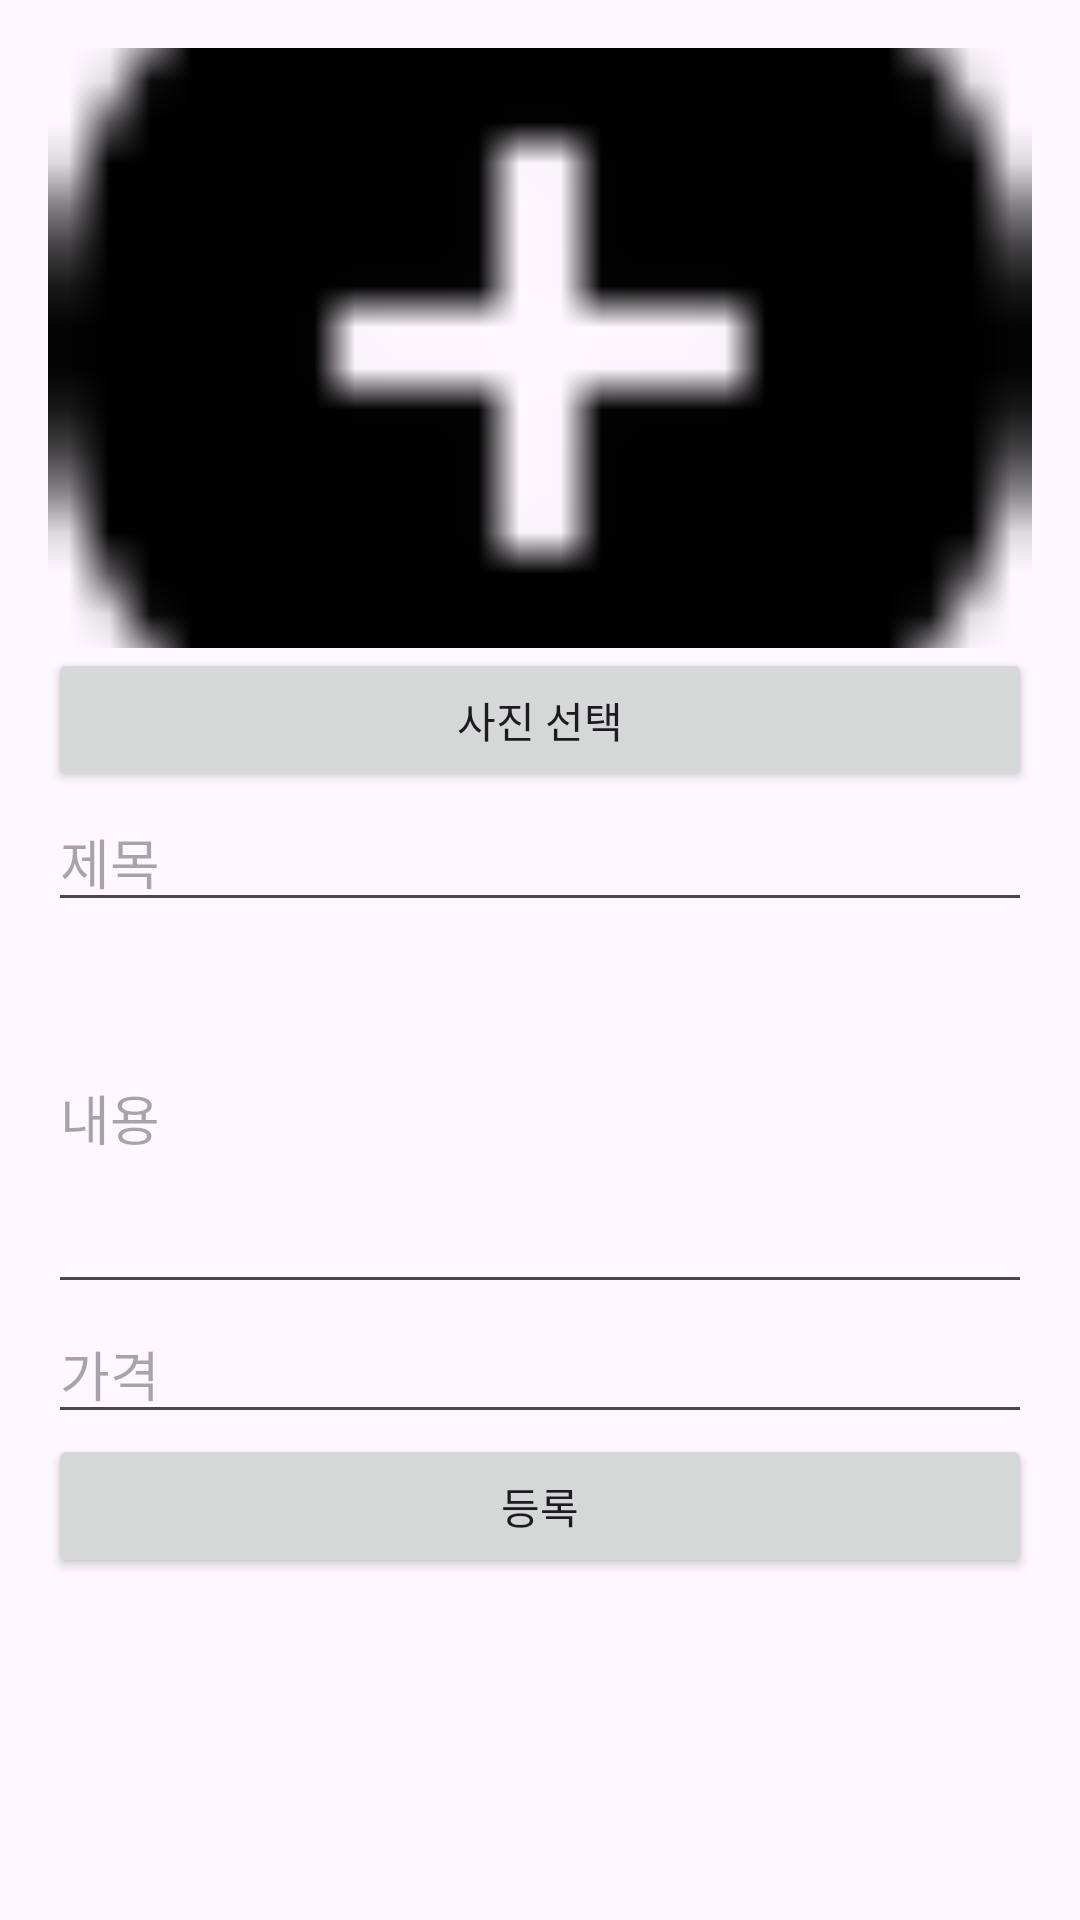

Reconstruct the res/layout file that produces this screen, plus the resources it refers to.
<!-- AndroidManifest.xml: application theme Theme.Phk -->
<!-- res/layout/activity_register1.xml -->
<ScrollView xmlns:android="http://schemas.android.com/apk/res/android"
    android:layout_width="match_parent"
    android:layout_height="match_parent">
    <LinearLayout
        android:orientation="vertical"
        android:padding="16dp"
        android:layout_width="match_parent"
        android:layout_height="wrap_content">

        <ImageView
            android:id="@+id/image_preview"
            android:layout_width="match_parent"
            android:layout_height="200dp"
            android:scaleType="centerCrop"
            android:src="@drawable/register"/>

        <Button
            android:id="@+id/button_upload_image"
            android:layout_width="match_parent"
            android:layout_height="wrap_content"
            android:text="사진 선택" />

        <EditText
            android:id="@+id/edit_title"
            android:layout_width="match_parent"
            android:layout_height="wrap_content"
            android:hint="제목" />

        <EditText
            android:id="@+id/edit_description"
            android:layout_width="match_parent"
            android:layout_height="wrap_content"
            android:hint="내용"
            android:inputType="textMultiLine"
            android:lines="5" />

        <EditText
            android:id="@+id/edit_price"
            android:layout_width="match_parent"
            android:layout_height="wrap_content"
            android:hint="가격"
            android:inputType="number" />

        <Button
            android:id="@+id/button_register"
            android:layout_width="match_parent"
            android:layout_height="wrap_content"
            android:text="등록" />
    </LinearLayout>
</ScrollView>
<!-- resources referenced by this layout -->
<resources>
  <!-- drawable register: png bitmap (drawable, 445 bytes) -->
  <style name="Theme.Phk" parent="Base.Theme.Phk" />
  <style name="Base.Theme.Phk" parent="Theme.Material3.DayNight.NoActionBar">
          
          <item name="android:statusBarColor">@color/white</item>
          
          <item name="android:windowLightStatusBar">true</item>
      </style>
  <color name="white">#FFFFFFFF</color>
</resources>
